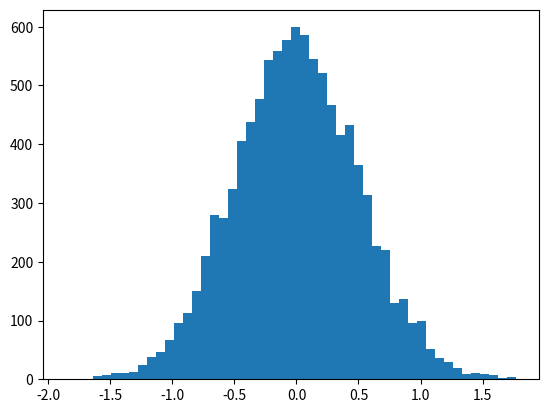

Here is the Python script that generated this plot:
#!/usr/bin/env python
# coding: utf-8

# # パーセンタイル

# In[1]:


get_ipython().run_line_magic('matplotlib', 'inline')
import numpy as np
import matplotlib.pyplot as plt

vals = np.random.normal(0, 0.5, 10000)

plt.hist(vals, 50)
plt.show()


# In[5]:


## 全体の50%になる点を求める
np.percentile(vals, 50)


# In[6]:


## 全体の90%になる点を求める
np.percentile(vals, 90)


# In[7]:


## 全体の20%になる点を求める
np.percentile(vals, 20)


# In[ ]:




